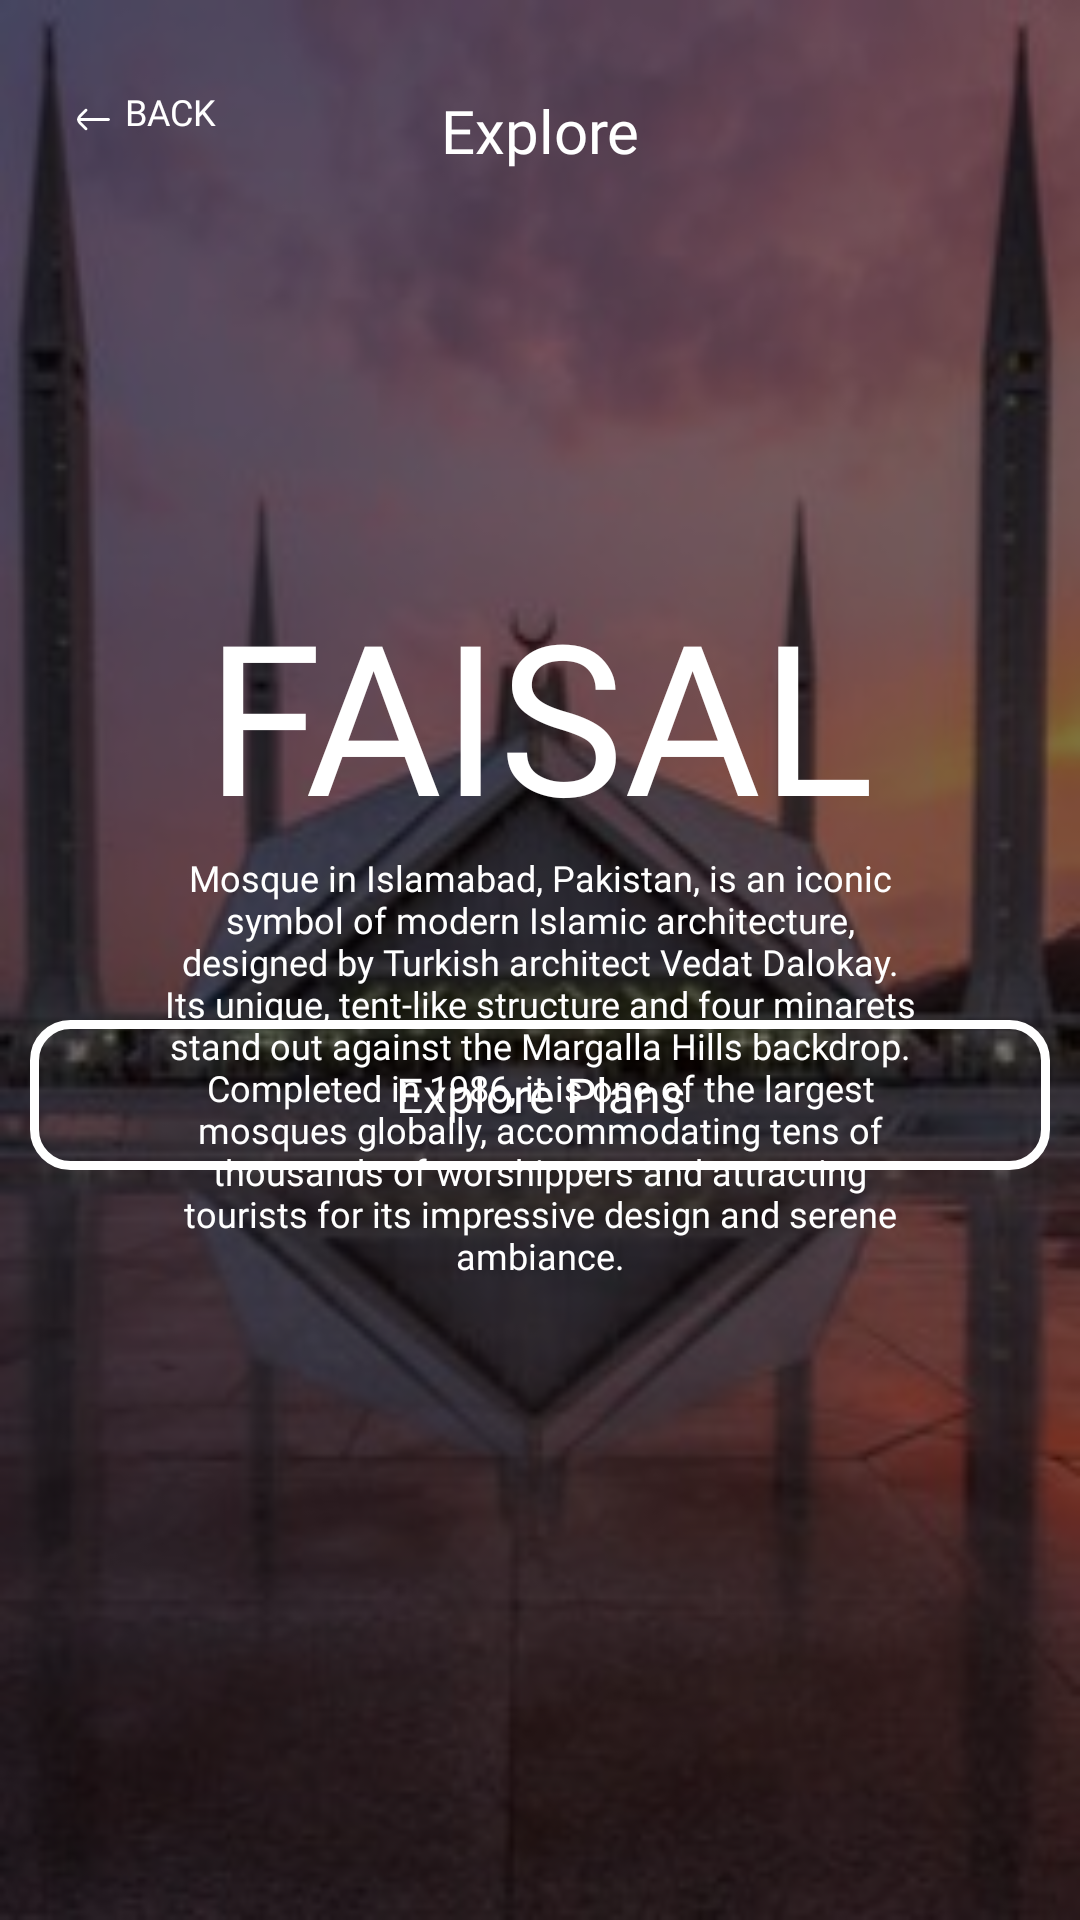

Layout XML and referenced resources for this Android screen:
<!-- AndroidManifest.xml: application theme Theme.TravelSmart -->
<!-- res/layout/fragment_faisal.xml -->
<?xml version="1.0" encoding="utf-8"?>
<androidx.constraintlayout.widget.ConstraintLayout xmlns:android="http://schemas.android.com/apk/res/android"
    xmlns:app="http://schemas.android.com/apk/res-auto"
    xmlns:tools="http://schemas.android.com/tools"
    android:layout_width="match_parent"
    android:layout_height="match_parent"
    tools:context=".fragments.home.ExploreFragment"
    android:background="@drawable/faisal_explore">

    <View
        android:id="@+id/view5"
        android:layout_width="match_parent"
        android:layout_height="match_parent"
        android:background="#80000000"
        tools:layout_editor_absoluteX="-69dp"
        tools:layout_editor_absoluteY="0dp" />

    <TextView
        android:id="@+id/title"
        android:layout_width="wrap_content"
        android:layout_height="wrap_content"
        android:fontFamily="@font/montserrat_regular"
        android:text="FAISAL"
        android:textColor="@color/white"
        android:textSize="70sp"
        app:layout_constraintBottom_toBottomOf="parent"
        app:layout_constraintEnd_toEndOf="parent"
        app:layout_constraintStart_toStartOf="parent"
        app:layout_constraintTop_toTopOf="parent"
        app:layout_constraintVertical_bias="0.35" />

    <TextView
        android:id="@+id/textView13"
        android:layout_width="wrap_content"
        android:layout_height="wrap_content"
        android:fontFamily="@font/poppins_semi_bold"
        android:gravity="center"
        android:paddingLeft="50dp"
        android:paddingRight="50dp"
        android:text="Mosque in Islamabad, Pakistan, is an iconic symbol of modern Islamic architecture, designed by Turkish architect Vedat Dalokay. Its unique, tent-like structure and four minarets stand out against the Margalla Hills backdrop. Completed in 1986, it is one of the largest mosques globally, accommodating tens of thousands of worshippers and attracting tourists for its impressive design and serene ambiance."
        android:textColor="@color/white"
        android:textSize="12sp"
        app:layout_constraintEnd_toEndOf="parent"
        app:layout_constraintStart_toStartOf="parent"
        app:layout_constraintTop_toBottomOf="@+id/title" />

    <TextView
        android:id="@+id/back"
        android:layout_width="56dp"
        android:layout_height="22dp"
        android:drawableStart="@drawable/ic_back"
        android:drawablePadding="5dp"
        android:drawableTint="@color/white"
        android:fontFamily="@font/poppins_bold"
        android:text="back"
        android:textAllCaps="true"
        android:textColor="@color/white"
        android:textSize="12sp"
        android:layout_marginBottom="6dp"
        app:layout_constraintBottom_toBottomOf="@+id/textView12"
        app:layout_constraintEnd_toStartOf="@+id/textView12"
        app:layout_constraintStart_toStartOf="parent" />

    <TextView
        android:id="@+id/textView12"
        android:layout_width="wrap_content"
        android:layout_height="wrap_content"
        android:fontFamily="@font/poppins_semi_bold"
        android:gravity="center"
        android:paddingLeft="40dp"
        android:paddingTop="30dp"
        android:paddingRight="40dp"
        android:text="Explore"
        android:textColor="@color/white"
        android:textSize="20sp"
        app:layout_constraintEnd_toEndOf="parent"
        app:layout_constraintStart_toStartOf="parent"
        app:layout_constraintTop_toTopOf="parent" />

    <Button
        android:id="@+id/explorePlans"
        android:layout_width="340dp"
        android:layout_height="50dp"
        android:background="@drawable/bg_transparent_c"
        android:fontFamily="@font/manrope_extra_bold"
        android:text="Explore Plans"
        android:textAllCaps="false"
        android:textColor="@color/white"
        android:layout_marginBottom="250dp"
        android:textSize="16sp"
        app:layout_constraintBottom_toBottomOf="parent"
        app:layout_constraintEnd_toEndOf="parent"
        app:layout_constraintStart_toStartOf="parent" />

</androidx.constraintlayout.widget.ConstraintLayout>
<!-- resources referenced by this layout -->
<resources>
  <color name="white">#FFFFFFFF</color>
  <!-- drawable bg_transparent_c (drawable-v24) -->
  <?xml version="1.0" encoding="utf-8"?>
  <shape xmlns:android="http://schemas.android.com/apk/res/android">
      <solid android:color="#00FFFFFF"/>
      <corners android:radius="12dp"/>
      <stroke
          android:color="@color/white"
          android:width="3dp"/>
  </shape>
  <!-- drawable faisal_explore: jpg bitmap (drawable-v24, 20187 bytes) -->
  <!-- drawable ic_back (drawable) -->
  <vector xmlns:android="http://schemas.android.com/apk/res/android"
      android:width="11dp"
      android:height="9dp"
      android:viewportWidth="11"
      android:viewportHeight="9">
    <path
        android:pathData="M3.33,1.708C3.514,1.526 3.515,1.229 3.333,1.045C3.151,0.861 2.854,0.86 2.67,1.042L1.548,2.154C1.126,2.573 0.781,2.915 0.536,3.22C0.281,3.537 0.097,3.859 0.047,4.245C0.026,4.414 0.026,4.586 0.047,4.755C0.097,5.141 0.281,5.463 0.536,5.78C0.781,6.085 1.126,6.427 1.548,6.846L2.67,7.958C2.854,8.14 3.151,8.139 3.333,7.955C3.515,7.771 3.514,7.474 3.33,7.292L2.228,6.2C1.781,5.757 1.474,5.452 1.267,5.193C1.199,5.109 1.147,5.035 1.106,4.969H10.5C10.759,4.969 10.969,4.759 10.969,4.5C10.969,4.241 10.759,4.031 10.5,4.031H1.106C1.147,3.965 1.199,3.891 1.267,3.807C1.474,3.548 1.781,3.243 2.228,2.8L3.33,1.708Z"
        android:fillColor="@color/white"/>
  </vector>
  <style name="Theme.TravelSmart" parent="Theme.AppCompat.Light.NoActionBar">
          
          <item name="colorPrimary">@color/purple_500</item>
          <item name="colorPrimaryVariant">@color/dark_green</item>
          <item name="colorOnPrimary">@color/trans_black</item>
          
          <item name="colorSecondary">@color/teal_200</item>
          <item name="colorSecondaryVariant">@color/teal_700</item>
          <item name="colorOnSecondary">@color/black</item>
          <item name="android:statusBarColor">@color/dark_green</item>
      </style>
  <color name="purple_500">#FF6200EE</color>
  <color name="dark_green">#00A79D</color>
  <color name="trans_black">#80000000</color>
  <color name="teal_200">#80B5E5E3</color>
  <color name="teal_700">#FF018786</color>
  <color name="black">#FF000000</color>
</resources>
